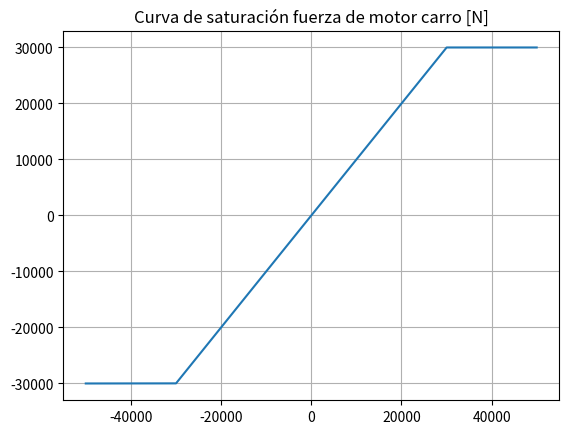
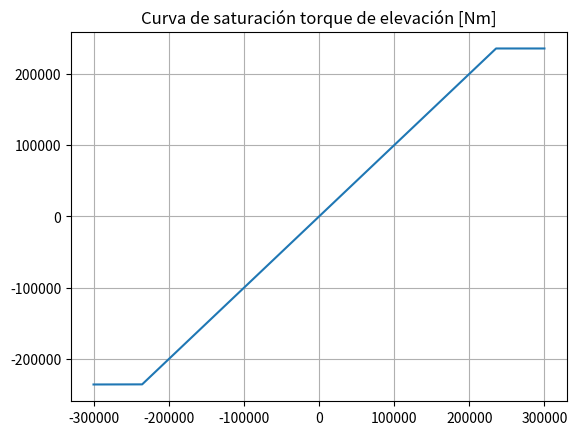

The script that saved these images, in order:
import numpy as np 
import matplotlib.pyplot as plt 

# Chart's engine saturation curve [N]:
x1 = np.linspace(-50000, 50000, 100000)
y1 = np.zeros_like(x1)

y1[:20000] = -30000
y1[20000:80000] = x1[20000:80000]
y1[80000:] = 30000

fig1, ax1 = plt.subplots()
ax1.plot(x1, y1)
plt.title("Curva de saturación fuerza de motor carro [N]")
plt.grid()
plt.show()

# Cannon's engine saturation curve [Nm]:
x2 = np.linspace(-300000, 300000, 600000)
y2 = np.zeros_like(x2)

y2[:64560] = -235440
y2[64560:535440] = x2[64560:535440]
y2[535440:] = 235440

fig2, ax2 = plt.subplots()
ax2.plot(x2, y2)
plt.title("Curva de saturación torque de elevación [Nm]")
plt.grid()
plt.show()